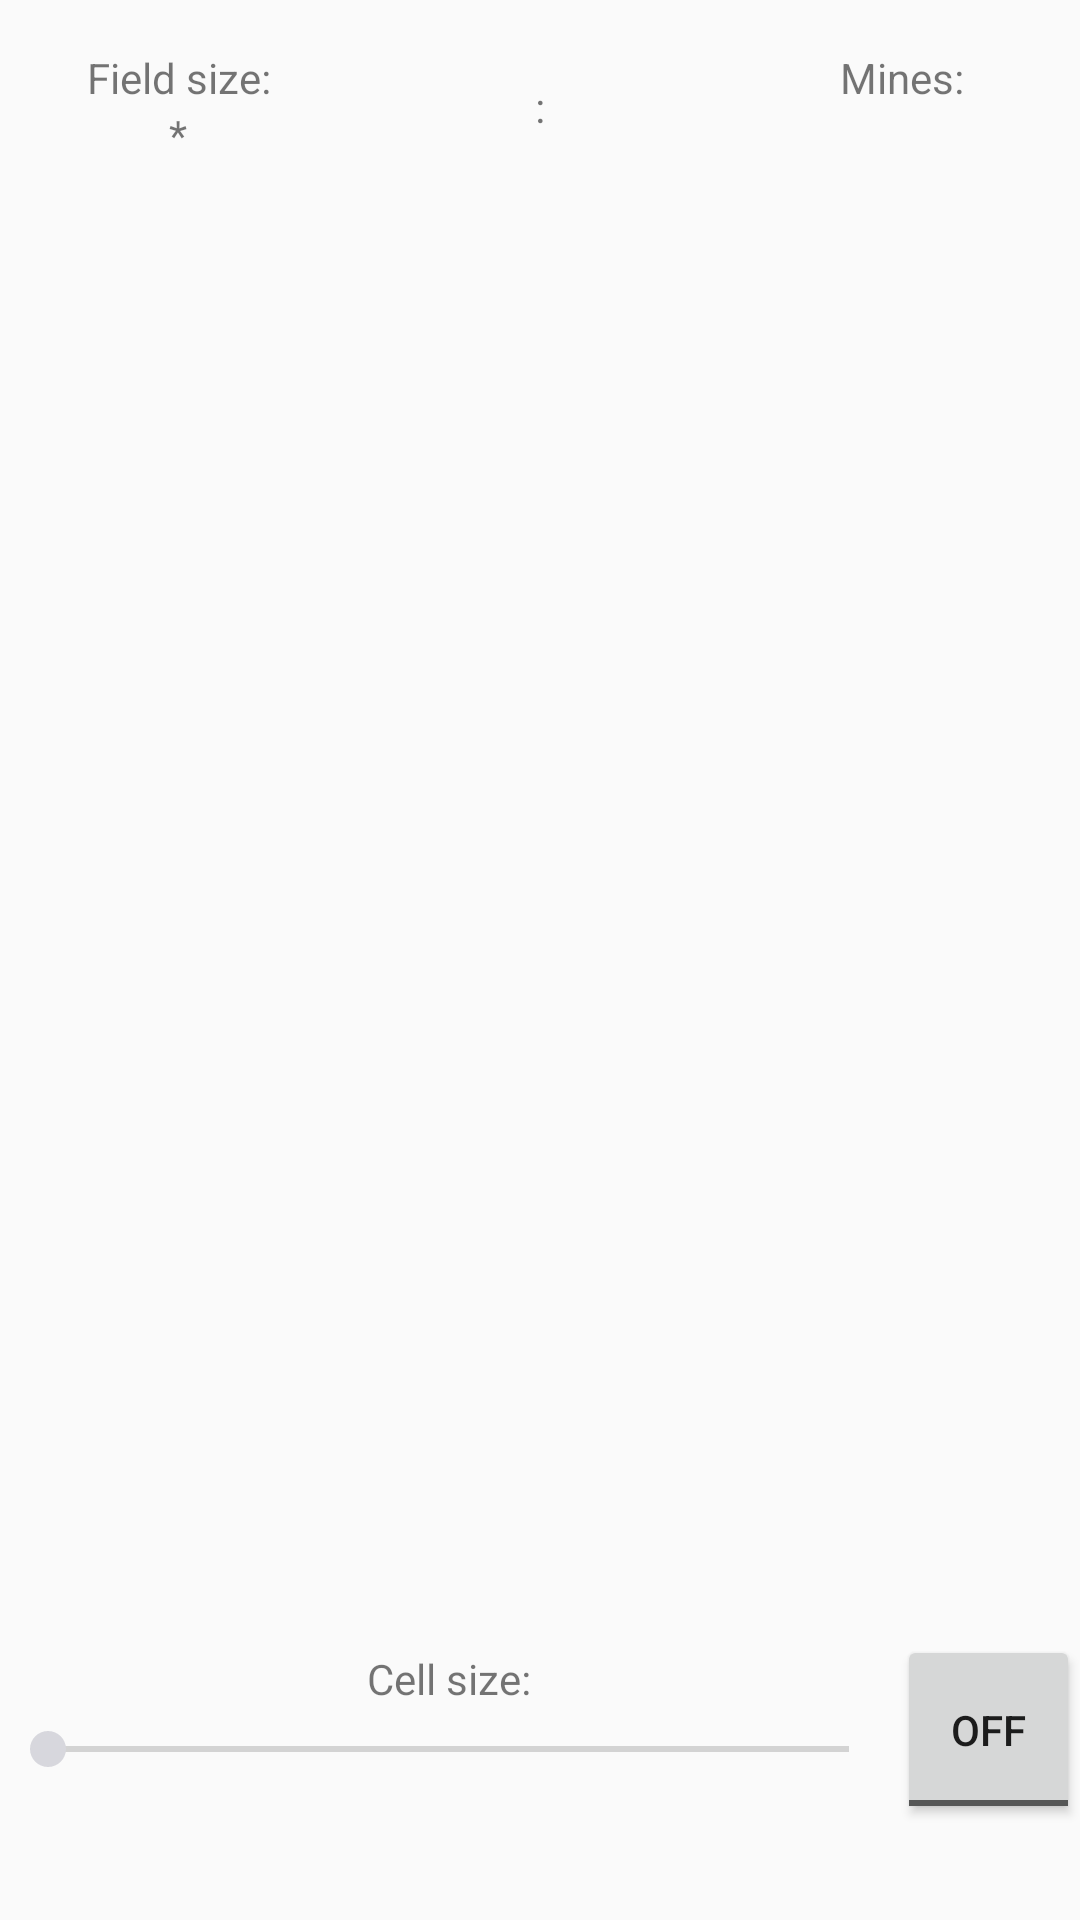

Layout XML and referenced resources for this Android screen:
<!-- AndroidManifest.xml: application theme AppTheme -->
<!-- res/layout/activity_minefield.xml -->
<?xml version="1.0" encoding="utf-8"?>
<LinearLayout xmlns:android="http://schemas.android.com/apk/res/android"
    xmlns:app="http://schemas.android.com/apk/res-auto"
    xmlns:tools="http://schemas.android.com/tools"
    style="?background_layout"
    android:layout_width="match_parent"
    android:layout_height="match_parent"
    android:orientation="vertical"
    tools:context=".view.activity.MinefieldActivity.activity.MinefieldActivity">

    <LinearLayout
        android:layout_width="match_parent"
        android:layout_height="0dp"
        android:layout_weight="1.5">

        <LinearLayout
            android:layout_width="0dp"
            android:layout_height="match_parent"
            android:layout_gravity="center"
            android:layout_weight="1"
            android:gravity="center"
            android:orientation="vertical">

            <TextView
                style="?casual_description"
                android:layout_width="wrap_content"
                android:layout_height="wrap_content"
                android:gravity="center"
                android:layout_gravity="center"
                android:text="@string/field_size" />

            <LinearLayout
                android:layout_width="wrap_content"
                android:layout_height="wrap_content"
                android:layout_gravity="center">

                <TextView
                    android:id="@+id/tv_minefield_field_height"
                    style="?casual_description"
                    android:layout_width="wrap_content"
                    android:layout_height="wrap_content" />

                <TextView
                    style="?casual_description"
                    android:layout_width="wrap_content"
                    android:layout_height="wrap_content"
                    android:text="*" />

                <TextView
                    android:id="@+id/tv_minefield_field_width"
                    style="?casual_description"
                    android:layout_width="wrap_content"
                    android:layout_height="wrap_content" />
            </LinearLayout>
        </LinearLayout>

        <LinearLayout
            style="?attr/secondary_vertical_line"
            android:layout_width="2dp"
            android:layout_height="match_parent" />

        <LinearLayout
            android:layout_width="0dp"
            android:layout_height="match_parent"
            android:layout_weight="1">

            <TextView
                android:id="@+id/tv_minefield_minutes"
                style="?minefield_time_label"
                android:layout_width="0dp"
                android:layout_height="wrap_content"
                android:layout_gravity="center"
                android:layout_weight="1"
                android:gravity="right" />

            <TextView
                style="?minefield_time_label"
                android:layout_width="wrap_content"
                android:layout_height="match_parent"
                android:gravity="center"
                android:text=":" />

            <TextView
                android:id="@+id/tv_minefield_seconds"
                style="?minefield_time_label"
                android:layout_width="0dp"
                android:layout_height="wrap_content"
                android:layout_gravity="center"
                android:layout_weight="1"
                android:gravity="left" />
        </LinearLayout>

        <LinearLayout
            style="?attr/secondary_vertical_line"
            android:layout_width="2dp"
            android:layout_height="match_parent" />

        <LinearLayout
            android:layout_width="0dp"
            android:layout_height="match_parent"
            android:layout_weight="1"
            android:gravity="center"
            android:orientation="vertical">

            <TextView
                style="?casual_description"
                android:layout_width="wrap_content"
                android:layout_height="wrap_content"
                android:layout_gravity="center"
                android:text="@string/mines" />

            <TextView
                android:id="@+id/tv_minefield_mines"
                style="?casual_description"
                android:layout_width="wrap_content"
                android:layout_height="wrap_content"
                android:layout_gravity="center" />

        </LinearLayout>

    </LinearLayout>

    <LinearLayout
        android:layout_width="match_parent"
        android:layout_height="0dp"
        android:layout_weight="10"
        android:orientation="vertical">

        <LinearLayout
            android:layout_width="match_parent"
            android:layout_height="match_parent"
            android:layout_margin="10dp"
            android:gravity="center"
            android:isScrollContainer="true"
            android:orientation="vertical">

            <ScrollView
                android:layout_width="wrap_content"
                android:layout_height="wrap_content"
                android:scrollbars="horizontal|vertical">

                <HorizontalScrollView
                    android:layout_width="match_parent"
                    android:layout_height="wrap_content"
                    android:scrollbars="vertical">

                    <LinearLayout
                        android:id="@+id/linear_layout_minefield"

                        android:layout_width="match_parent"
                        android:layout_height="wrap_content"
                        android:orientation="vertical" />
                </HorizontalScrollView>
            </ScrollView>

        </LinearLayout>
    </LinearLayout>

    <LinearLayout
        android:layout_width="match_parent"
        android:layout_height="0dp"
        android:layout_weight="2">

        <LinearLayout
            android:layout_width="0dp"
            android:layout_height="match_parent"
            android:layout_weight="1"
            android:orientation="vertical">

            <TextView
                style="?casual_description"
                android:layout_width="match_parent"
                android:layout_height="wrap_content"
                android:gravity="center"
                android:paddingVertical="5dp"
                android:text="@string/chooseCellSize" />

            <SeekBar
                android:id="@+id/seek_bar_minefield_cell_size"
                style="?seekBar_cell_size"
                android:layout_width="match_parent"
                android:layout_height="wrap_content" />

        </LinearLayout>

        <ToggleButton
            android:id="@+id/togglebutton_minefield_flag"
            style="?minefield_toggle_button"
            android:layout_width="61dp"
            android:layout_height="63dp" />

    </LinearLayout>

</LinearLayout>
<!-- resources referenced by this layout -->
<resources>
  <string name="chooseCellSize">Cell size:</string>
  <string name="field_size">Field size:</string>
  <string name="mines">Mines:</string>
  <style name="AppTheme" parent="Theme.AppCompat.Light.DarkActionBar">
          
          <item name="colorPrimary">@color/colorPrimary</item>
          <item name="colorPrimaryDark">@color/colorPrimaryDark</item>
          <item name="colorAccent">@color/colorAccent</item>
      </style>
  <color name="colorPrimary">#999FA9</color>
  <color name="colorPrimaryDark">#363E43</color>
  <color name="colorAccent">#D7D7DD</color>
</resources>
